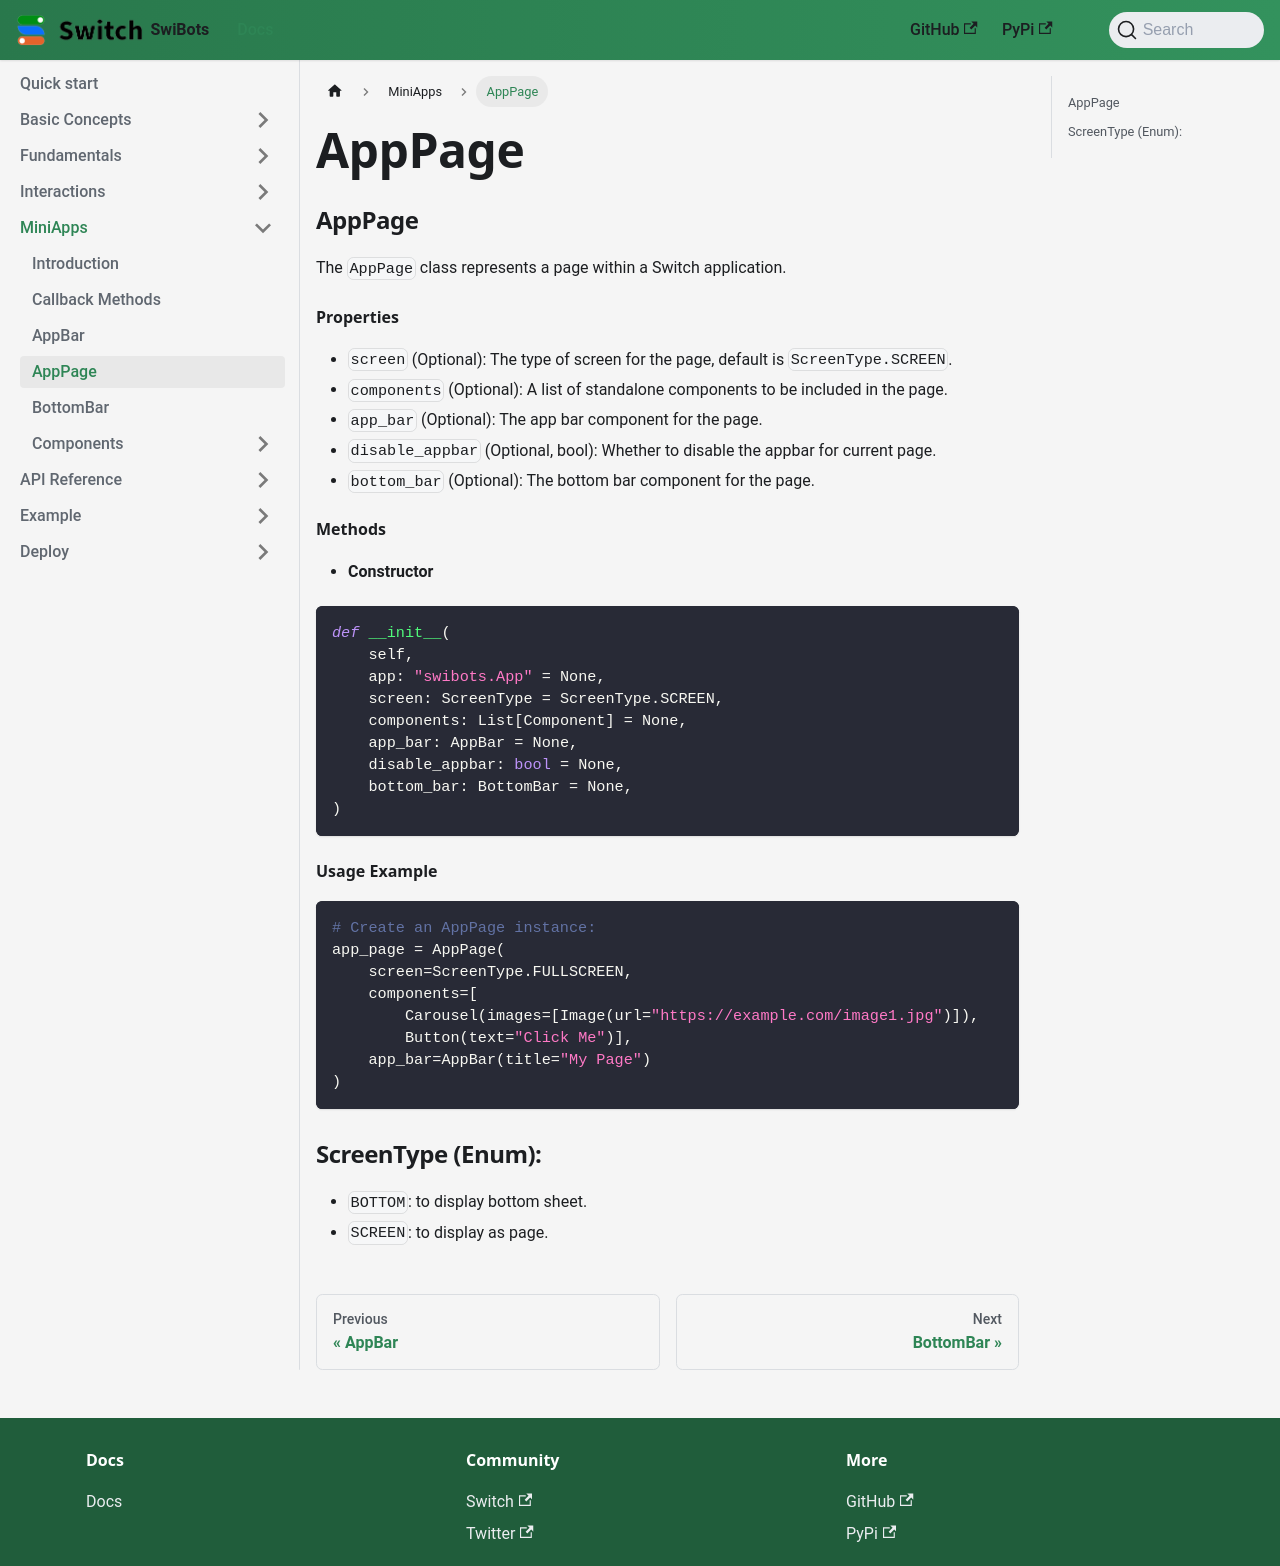

repository: switchcollab/Switch-Bots-Python-Library · page: docs/mini-apps/AppPage/index.html · generator: docusaurus

---
sidebar_position: 3
---

### AppPage

The `AppPage` class represents a page within a Switch application.

#### Properties

- `screen` (Optional): The type of screen for the page, default is `ScreenType.SCREEN`.
- `components` (Optional): A list of standalone components to be included in the page.
- `app_bar` (Optional): The app bar component for the page.
- `disable_appbar` (Optional, bool): Whether to disable the appbar for current page.
- `bottom_bar` (Optional): The bottom bar component for the page.

#### Methods

- **Constructor**

```python
def __init__(
    self,
    app: "swibots.App" = None,
    screen: ScreenType = ScreenType.SCREEN,
    components: List[Component] = None,
    app_bar: AppBar = None,
    disable_appbar: bool = None,
    bottom_bar: BottomBar = None,
)
```

#### Usage Example

```python
# Create an AppPage instance:
app_page = AppPage(
    screen=ScreenType.FULLSCREEN,
    components=[
        Carousel(images=[Image(url="https://example.com/image1.jpg")]),
        Button(text="Click Me")],
    app_bar=AppBar(title="My Page")
)
```

### ScreenType (Enum):
- `BOTTOM`: to display bottom sheet.
- `SCREEN`: to display as page.
